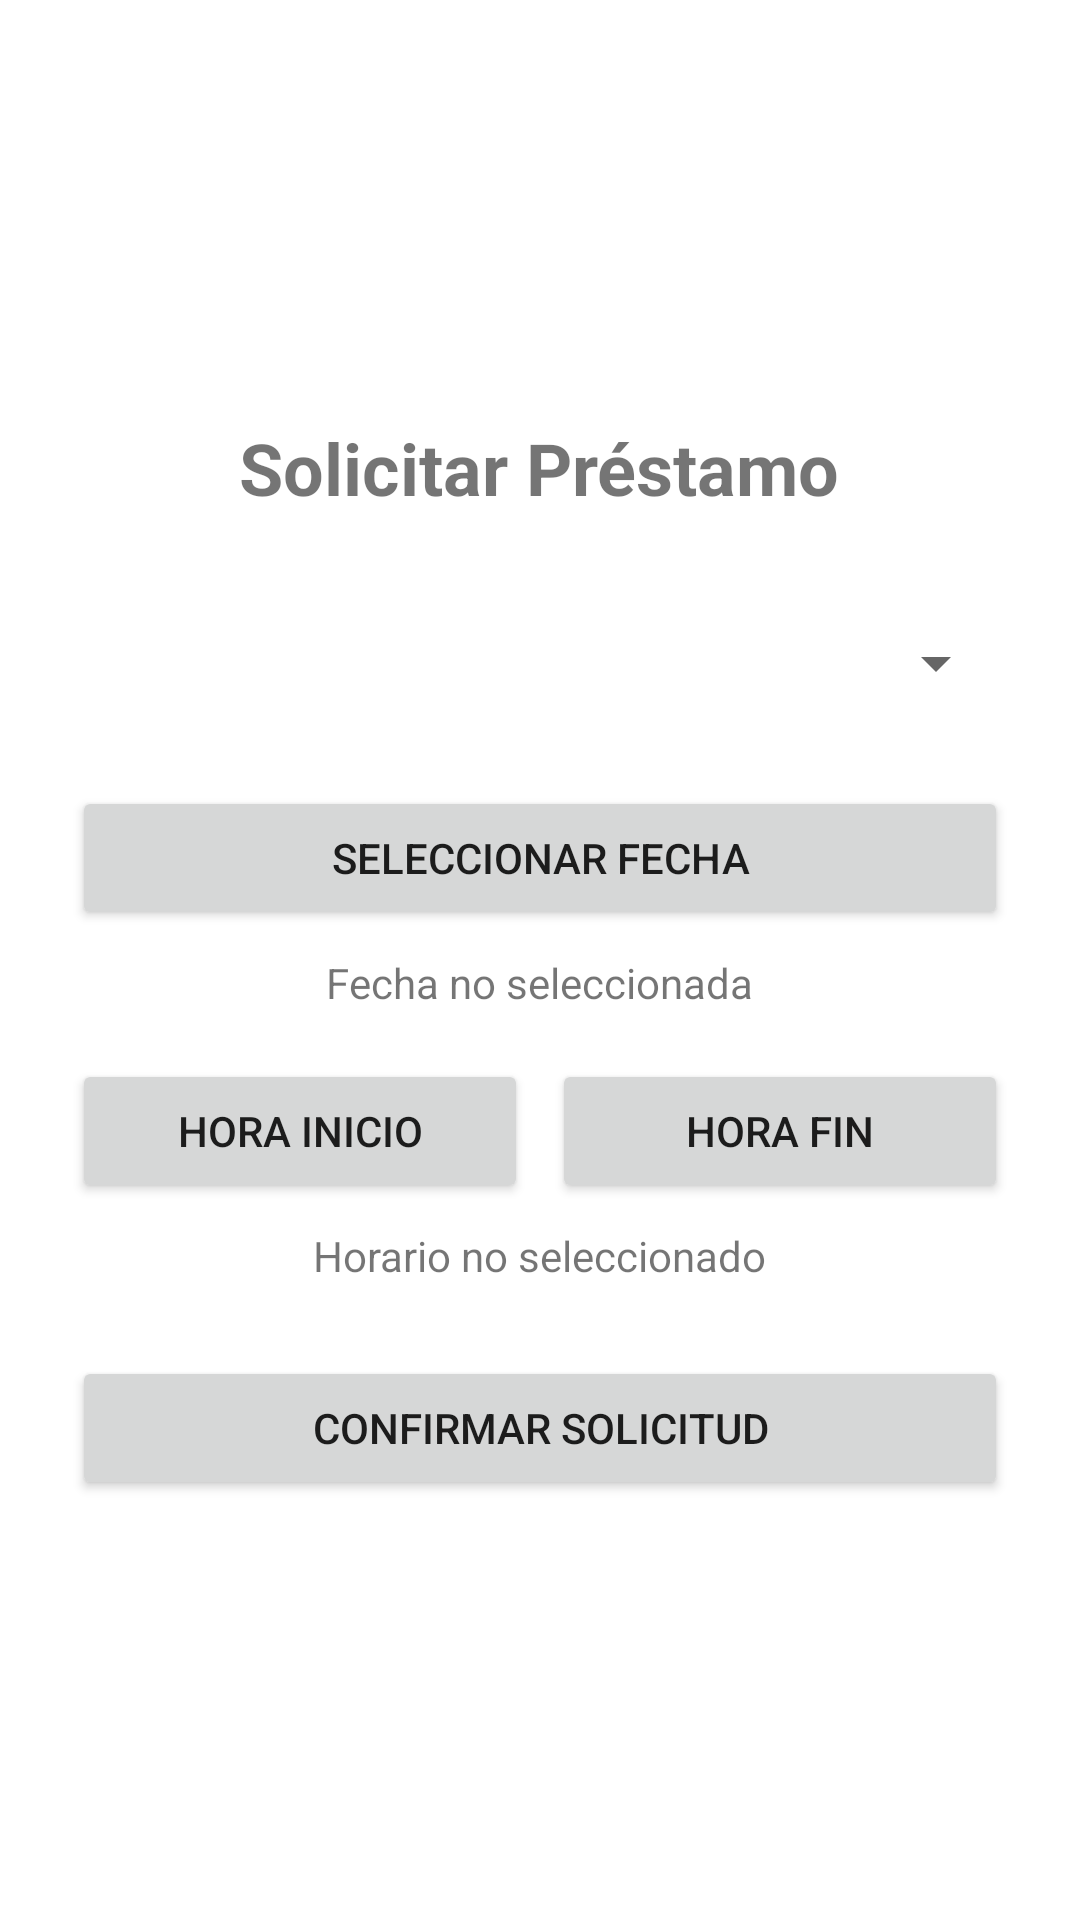

Android layout source for this screen:
<!-- AndroidManifest.xml: application theme Theme.PrestamoLab -->
<!-- res/layout/activity_solicitud.xml -->
<?xml version="1.0" encoding="utf-8"?>
<ScrollView xmlns:android="http://schemas.android.com/apk/res/android"
    android:layout_width="match_parent"
    android:layout_height="match_parent"
    android:fillViewport="true">

    <LinearLayout
        android:layout_width="match_parent"
        android:layout_height="wrap_content"
        android:orientation="vertical"
        android:padding="24dp"
        android:gravity="center">

        <TextView
            android:layout_width="wrap_content"
            android:layout_height="wrap_content"
            android:text="Solicitar Préstamo"
            android:textSize="24sp"
            android:textStyle="bold"
            android:layout_marginBottom="24dp" />

        <Spinner
            android:id="@+id/spItemEspacio"
            android:layout_width="match_parent"
            android:layout_height="50dp"
            android:layout_marginBottom="16dp" />

        <Button
            android:id="@+id/btnSeleccionarFecha"
            android:layout_width="match_parent"
            android:layout_height="wrap_content"
            android:text="Seleccionar Fecha" />

        <TextView
            android:id="@+id/tvFechaSeleccionada"
            android:layout_width="wrap_content"
            android:layout_height="wrap_content"
            android:text="Fecha no seleccionada"
            android:textSize="14sp"
            android:layout_marginTop="8dp"
            android:layout_marginBottom="16dp" />

        <LinearLayout
            android:layout_width="match_parent"
            android:layout_height="wrap_content"
            android:orientation="horizontal"
            android:weightSum="2">

            <Button
                android:id="@+id/btnHoraInicio"
                android:layout_width="0dp"
                android:layout_height="wrap_content"
                android:layout_weight="1"
                android:layout_marginEnd="4dp"
                android:text="Hora Inicio" />

            <Button
                android:id="@+id/btnHoraFin"
                android:layout_width="0dp"
                android:layout_height="wrap_content"
                android:layout_weight="1"
                android:layout_marginStart="4dp"
                android:text="Hora Fin" />
        </LinearLayout>

        <TextView
            android:id="@+id/tvHorasSeleccionadas"
            android:layout_width="wrap_content"
            android:layout_height="wrap_content"
            android:text="Horario no seleccionado"
            android:textSize="14sp"
            android:layout_marginTop="8dp"
            android:layout_marginBottom="24dp" />

        <Button
            android:id="@+id/btnEnviarSolicitud"
            android:layout_width="match_parent"
            android:layout_height="wrap_content"
            android:text="Confirmar Solicitud" />

    </LinearLayout>
</ScrollView>
<!-- resources referenced by this layout -->
<resources>
  <style name="Theme.PrestamoLab" parent="Theme.MaterialComponents.DayNight.NoActionBar">
          
          <item name="colorPrimary">#1976D2</item>
          <item name="colorPrimaryVariant">#1565C0</item>
          <item name="colorOnPrimary">@android:color/white</item>
          
          <item name="colorSecondary">#03A9F4</item>
          <item name="colorSecondaryVariant">#0288D1</item>
          <item name="colorOnSecondary">@android:color/black</item>
          
          <item name="android:statusBarColor">?attr/colorPrimaryVariant</item>
      </style>
</resources>
